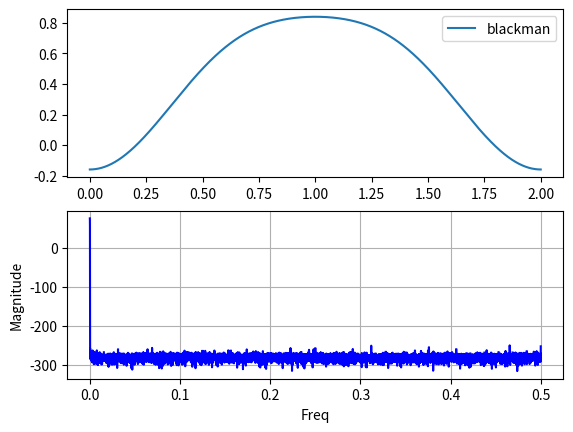

Reproduce this figure in Python.
import numpy as np
from numpy import pi, sin, log10, zeros
import matplotlib.pyplot as plt
from matplotlib.pyplot import plot, subplot, xlabel, ylabel, title, grid, axis, figure, show
from scipy.signal import freqz


sample_rate = 8000
M = 2

# para calcular os valores
i = np.arange(0, M, 1/sample_rate)

# função sinc (low-pass filter)
w_i = 0.42 - 0.5 * np.cos(2*np.pi*i/M) - 0.08 * np.cos(4*np.pi*i/M)

###############
#   plot
subplot(2, 1, 1)
plt.plot(i, w_i, label="blackman")
plt.legend()

[w, h] = freqz(w_i, worN=sample_rate, fs=1)

subplot(2, 1, 2)
plot(w, 20 * log10(abs(h)), 'b')
plt.xlabel("Freq")
plt.ylabel("Magnitude")

grid()
show()
